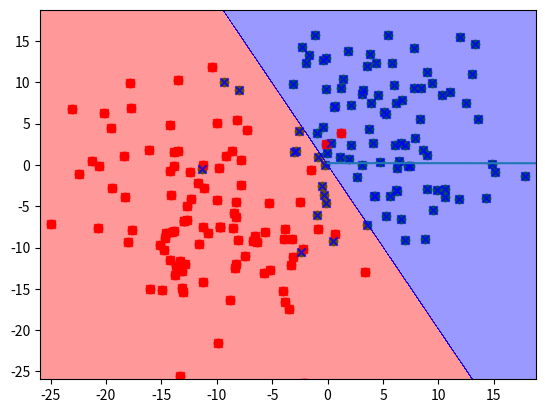

The script that saved this image:
#%%
import numpy as np
import matplotlib.pyplot as plt
from matplotlib.colors import ListedColormap
from numpy.random import default_rng

#%% 
def gaussian_sample_data(mu, cov, N = 1000):
    
    '''
    purpose: sampling data from gaussian distribution
    mu   (in): mean of gaussian distribution
    cov  (in): covariance matrix of multi-variate gaussian distribution
    data(out): sampling data from gaussian distribution
    '''
    
    #initialize random number generator
    rng = default_rng()
    #sampling data based on data distribution 
    data = rng.multivariate_normal(mu, cov, size = N)

    return data

#%%
class linear_svm(object):
    def __init__(self, lr, l, N_iter):
        #learning rate
        self.lr = lr
        #number of iterations
        self.N_iter = N_iter
        #regularization factor
        self.l = l
        #weights
        self.w = None
        #loss value
        self.loss = None

        
    def gradient_and_loss(self, X, y):
        '''
        purpose: compute gradient and loss for weight optimization
        X    (in): matrix of features in shape of N (# of samples) x M (# of features)
        y    (in): labels of sample
        grad(out): steepest gradient of linear svm
        loss(out): the loss value of one epoch 
        
        #please note that hinge loss is used as loss function
        '''
        
        grad = 0
        loss = 0
        rs, cs = X.shape
        for i in range(rs):
            est = y[i]*(X[i,:].dot(self.w))
            if est < 1:
                grad += -y[i]*np.transpose(X[i,:])
                loss += (1 - est)
        
        grad += 2*self.l*self.w
        loss = loss/rs
        return grad, loss

    def update_w(self, grad):
        '''
        purpose: update weight based on gradient from steepest gradient
        w      (in): matrix of features in shape of N (# of samples) x M (# of features)
        grad   (in): steepest gradient of linear svm
        new_w (out): updated weights of linear svm 
        '''
        
        self.w = self.w - self.lr*grad
    
    def fit(self, sample, labels):
        self.loss = np.zeros(self.N_iter)
        self.w = np.random.uniform(size = sample.shape[1])
        for i in range(self.N_iter):
            grad, self.loss[i] = self.gradient_and_loss(sample, labels)
            self.update_w(grad)
            
    def predict(self, sample):
        return sample.dot(self.w)

#%% 
def plot_decision_regions(sample, labels, clf, resolution=0.02):
    # setup marker generator and color map
    markers = ('s', 'x', 'o', '^', 'v')
    colors = ('red', 'blue', 'lightgreen', 'gray', 'cyan')
    cmap = ListedColormap(colors[:len(np.unique(labels))])

    # plot the decision surface
    x_min, x_max = sample[:, 0].min() - 1, sample[:, 0].max() + 1
    y_min, y_max = sample[:, 1].min() - 1, sample[:, 1].max() + 1
    xx1, xx2 = np.meshgrid(np.arange(x_min, x_max, resolution), np.arange(x_min, x_max, resolution))
    Z = clf.predict(np.array([xx1.ravel(), xx2.ravel()]).T)
    Z = np.where(Z >= 0, 1, -1)
    Z = Z.reshape(xx1.shape)
    plt.contourf(xx1, xx2, Z, alpha=0.4, cmap=cmap)
    plt.xlim(xx1.min(), xx1.max())
    plt.ylim(xx2.min(), xx2.max())

    # plot class samples
    for idx, cl in enumerate(np.unique(labels)):
        plt.scatter(x=sample[labels == cl, 0], y=sample[labels == cl, 1],
        alpha=0.8, c=cmap(idx),
        marker=markers[idx], label=cl)

#%%
#purpose: sampling two classes based on gaussian_sample_data

#define means of two clusters
mu1 = [-10, -5]
mu2 = [ 5,  5]

#define covariance matrix
#eig values affects the spread of data along axis i
eig_val1 = np.sqrt(1)
eig_val2 = np.sqrt(5)

#eig vectors represents the orientation of data distribution
dir1 = np.array([5,  2])
dir2 = np.array([2, -5])

cov1 = eig_val1*np.outer(dir1, dir1) + \
       eig_val2*np.outer(dir2, dir2)

cov2 = cov1 

sample1 = gaussian_sample_data(mu1, cov1, 100)
sample2 = gaussian_sample_data(mu2, cov2, 100)

#integrate two class
sample = np.concatenate((sample1, sample2), axis = 0)
labels = np.zeros(sample.shape[0])
labels[0:int(sample.shape[0]/2)] = -1
labels[int(sample.shape[0]/2):sample.shape[0]] = 1
print("shape of sample: {}".format(sample.shape))
print("shape of labels: {}".format(labels.shape))
print("# of -1s: {}".format(len(labels[labels == -1])))
print("# of  1s: {}".format(len(labels[labels ==  1])))
#%% 
#purpose: plot two classes for checking correctness

plt.scatter(sample1[:,0], sample1[:,1], c = 'r')
plt.scatter(sample2[:,0], sample2[:,1], c = 'g')
plt.show()
# %% 
# define hyper - parameters of linear SVM 
# number of iterations
N_iter = 1000
#learning rate 
lr = 0.0001
l  = 1
# %%
# fit linear svm
lin_svm = linear_svm(lr, l, N_iter)
lin_svm.fit(sample, labels)

# %%
# plot loss curve 
plt.plot(lin_svm.loss)

# %%
plot_decision_regions(sample, labels, lin_svm)
# %%
